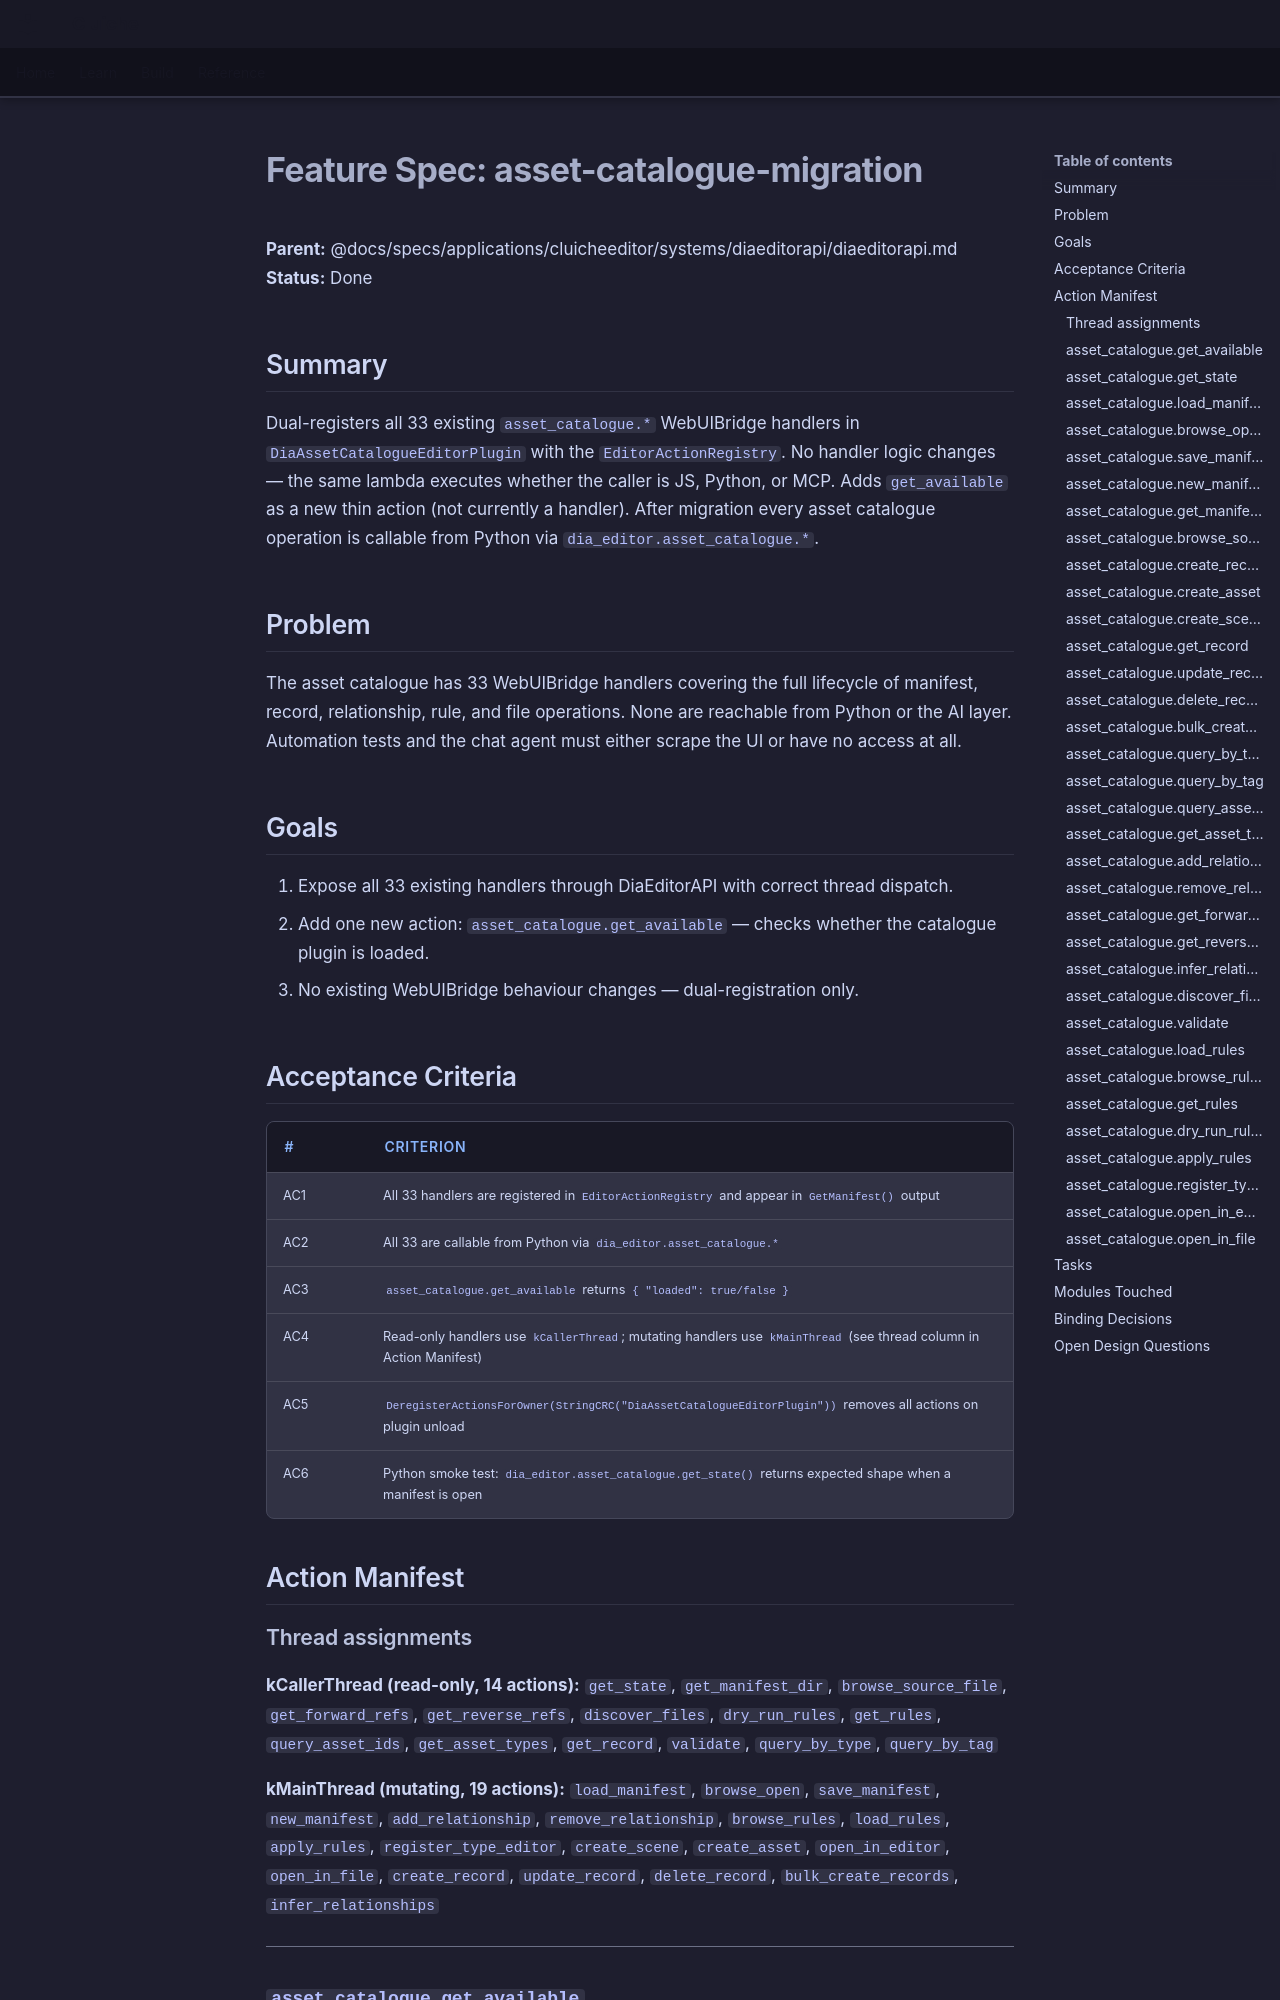

repository: LenihanConor/Cluiche · page: specs/applications/cluicheeditor/systems/diaeditorapi/asset-catalogue-migration/index.html · generator: mkdocs

# Feature Spec: asset-catalogue-migration

**Parent:** @docs/specs/applications/cluicheeditor/systems/diaeditorapi/diaeditorapi.md
**Status:** Done

## Summary

Dual-registers all 33 existing `asset_catalogue.*` WebUIBridge handlers in `DiaAssetCatalogueEditorPlugin` with the `EditorActionRegistry`. No handler logic changes — the same lambda executes whether the caller is JS, Python, or MCP. Adds `get_available` as a new thin action (not currently a handler). After migration every asset catalogue operation is callable from Python via `dia_editor.asset_catalogue.*`.

## Problem

The asset catalogue has 33 WebUIBridge handlers covering the full lifecycle of manifest, record, relationship, rule, and file operations. None are reachable from Python or the AI layer. Automation tests and the chat agent must either scrape the UI or have no access at all.

## Goals

1. Expose all 33 existing handlers through DiaEditorAPI with correct thread dispatch.
2. Add one new action: `asset_catalogue.get_available` — checks whether the catalogue plugin is loaded.
3. No existing WebUIBridge behaviour changes — dual-registration only.

## Acceptance Criteria

| # | Criterion |
|---|-----------|
| AC1 | All 33 handlers are registered in `EditorActionRegistry` and appear in `GetManifest()` output |
| AC2 | All 33 are callable from Python via `dia_editor.asset_catalogue.*` |
| AC3 | `asset_catalogue.get_available` returns `{ "loaded": true/false }` |
| AC4 | Read-only handlers use `kCallerThread`; mutating handlers use `kMainThread` (see thread column in Action Manifest) |
| AC5 | `DeregisterActionsForOwner(StringCRC("DiaAssetCatalogueEditorPlugin"))` removes all actions on plugin unload |
| AC6 | Python smoke test: `dia_editor.asset_catalogue.get_state()` returns expected shape when a manifest is open |

## Action Manifest

### Thread assignments

**kCallerThread (read-only, 14 actions):**
`get_state`, `get_manifest_dir`, `browse_source_file`, `get_forward_refs`, `get_reverse_refs`, `discover_files`, `dry_run_rules`, `get_rules`, `query_asset_ids`, `get_asset_types`, `get_record`, `validate`, `query_by_type`, `query_by_tag`

**kMainThread (mutating, 19 actions):**
`load_manifest`, `browse_open`, `save_manifest`, `new_manifest`, `add_relationship`, `remove_relationship`, `browse_rules`, `load_rules`, `apply_rules`, `register_type_editor`, `create_scene`, `create_asset`, `open_in_editor`, `open_in_file`, `create_record`, `update_record`, `delete_record`, `bulk_create_records`, `infer_relationships`

---
